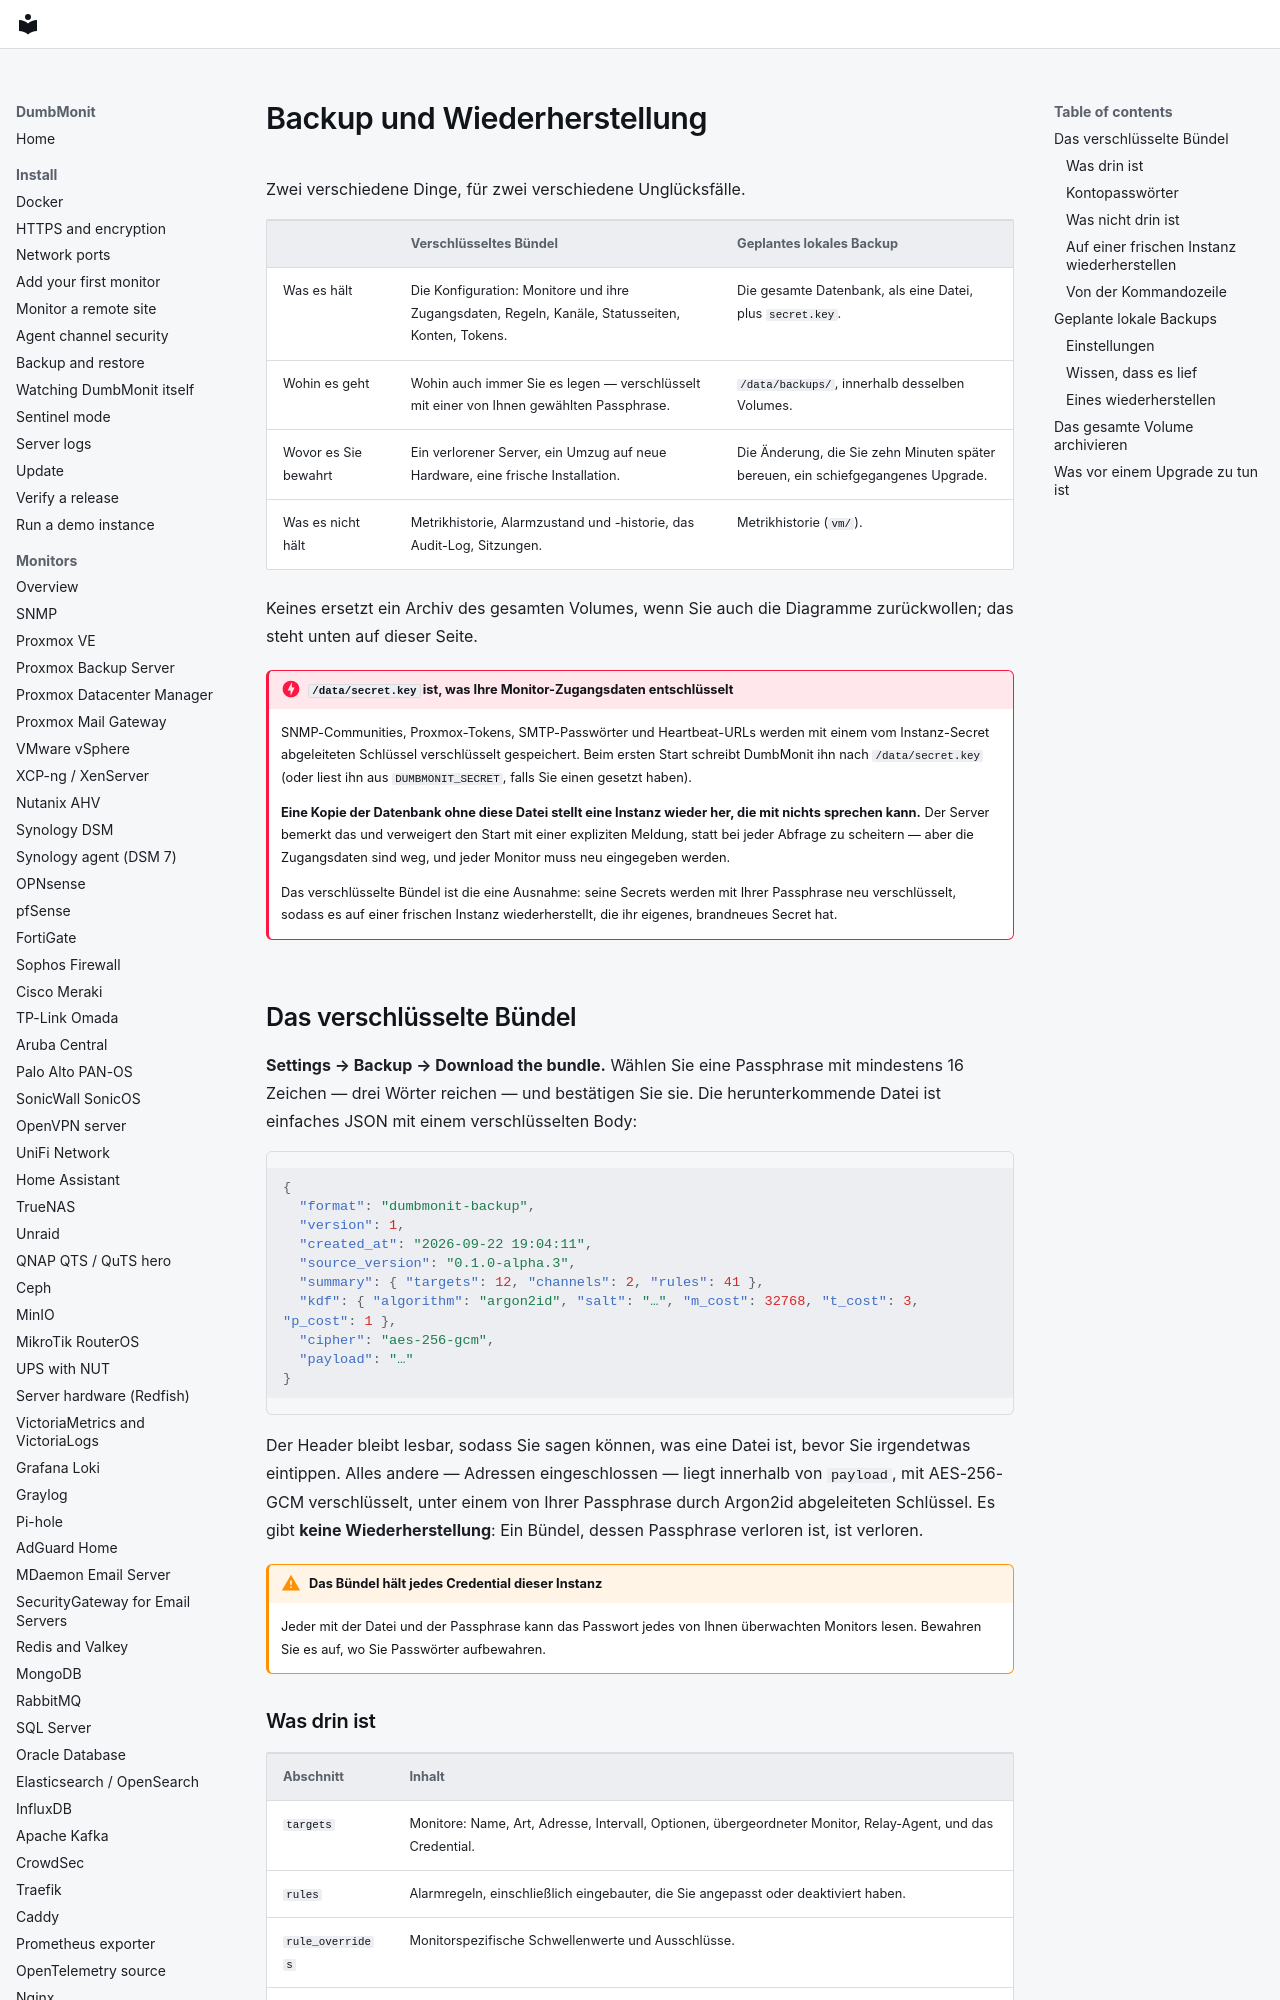

repository: laupernoe/dumbmonit · page: install/backup.de/index.html · generator: mkdocs

# Backup und Wiederherstellung

Zwei verschiedene Dinge, für zwei verschiedene Unglücksfälle.

| | Verschlüsseltes Bündel | Geplantes lokales Backup |
|---|---|---|
| Was es hält | Die Konfiguration: Monitore und ihre Zugangsdaten, Regeln, Kanäle, Statusseiten, Konten, Tokens. | Die gesamte Datenbank, als eine Datei, plus `secret.key`. |
| Wohin es geht | Wohin auch immer Sie es legen — verschlüsselt mit einer von Ihnen gewählten Passphrase. | `/data/backups/`, innerhalb desselben Volumes. |
| Wovor es Sie bewahrt | Ein verlorener Server, ein Umzug auf neue Hardware, eine frische Installation. | Die Änderung, die Sie zehn Minuten später bereuen, ein schiefgegangenes Upgrade. |
| Was es nicht hält | Metrikhistorie, Alarmzustand und -historie, das Audit-Log, Sitzungen. | Metrikhistorie (`vm/`). |

Keines ersetzt ein Archiv des gesamten Volumes, wenn Sie auch die
Diagramme zurückwollen; das steht unten auf dieser Seite.

!!! danger "`/data/secret.key` ist, was Ihre Monitor-Zugangsdaten entschlüsselt"
    SNMP-Communities, Proxmox-Tokens, SMTP-Passwörter und
    Heartbeat-URLs werden mit einem vom Instanz-Secret abgeleiteten
    Schlüssel verschlüsselt gespeichert. Beim ersten Start schreibt
    DumbMonit ihn nach `/data/secret.key` (oder liest ihn aus
    `DUMBMONIT_SECRET`, falls Sie einen gesetzt haben).

    **Eine Kopie der Datenbank ohne diese Datei stellt eine Instanz
    wieder her, die mit nichts sprechen kann.** Der Server bemerkt
    das und verweigert den Start mit einer expliziten Meldung, statt
    bei jeder Abfrage zu scheitern — aber die Zugangsdaten sind weg,
    und jeder Monitor muss neu eingegeben werden.

    Das verschlüsselte Bündel ist die eine Ausnahme: seine Secrets
    werden mit Ihrer Passphrase neu verschlüsselt, sodass es auf
    einer frischen Instanz wiederherstellt, die ihr eigenes,
    brandneues Secret hat.

## Das verschlüsselte Bündel

**Settings → Backup → Download the bundle.** Wählen Sie eine
Passphrase mit mindestens 16 Zeichen — drei Wörter reichen — und
bestätigen Sie sie. Die herunterkommende Datei ist einfaches JSON mit
einem verschlüsselten Body:

```json
{
  "format": "dumbmonit-backup",
  "version": 1,
  "created_at": "2026-09-22 19:04:11",
  "source_version": "0.1.0-alpha.3",
  "summary": { "targets": 12, "channels": 2, "rules": 41 },
  "kdf": { "algorithm": "argon2id", "salt": "…", "m_cost": 32768, "t_cost": 3, "p_cost": 1 },
  "cipher": "aes-256-gcm",
  "payload": "…"
}
```

Der Header bleibt lesbar, sodass Sie sagen können, was eine Datei ist,
bevor Sie irgendetwas eintippen. Alles andere — Adressen
eingeschlossen — liegt innerhalb von `payload`, mit AES-256-GCM
verschlüsselt, unter einem von Ihrer Passphrase durch Argon2id
abgeleiteten Schlüssel. Es gibt **keine Wiederherstellung**: Ein
Bündel, dessen Passphrase verloren ist, ist verloren.

!!! warning "Das Bündel hält jedes Credential dieser Instanz"
    Jeder mit der Datei und der Passphrase kann das Passwort jedes
    von Ihnen überwachten Monitors lesen. Bewahren Sie es auf, wo Sie
    Passwörter aufbewahren.
